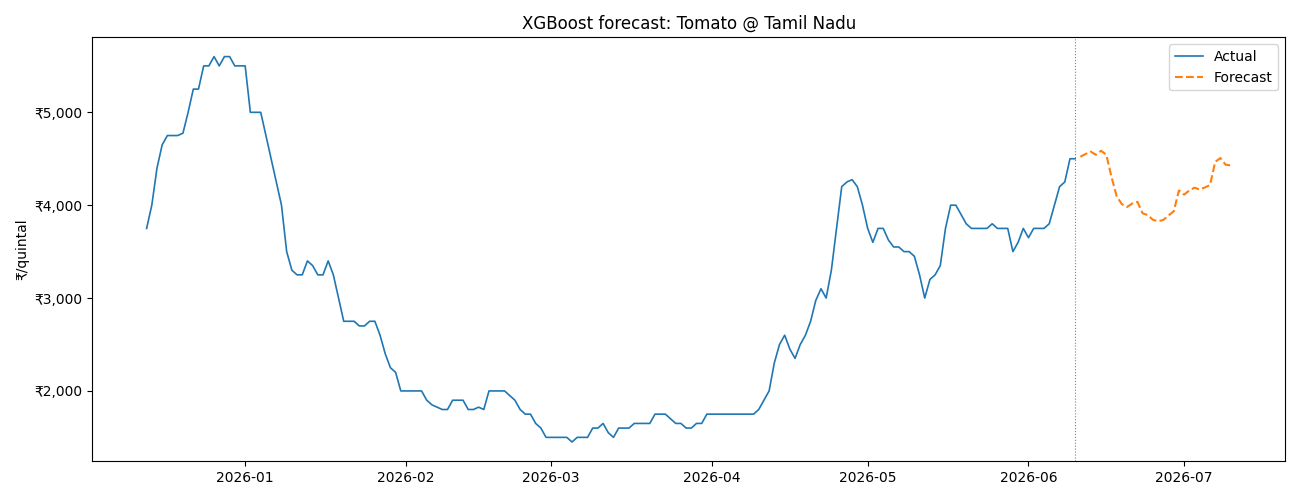

Source data for this figure (header and first rows):
date, forecast, model
2026-06-11, 4521, xgboost
2026-06-12, 4551, xgboost
2026-06-13, 4577, xgboost
2026-06-14, 4543, xgboost
2026-06-15, 4586, xgboost
2026-06-16, 4543, xgboost
2026-06-17, 4305, xgboost
2026-06-18, 4096, xgboost
2026-06-19, 4011, xgboost
2026-06-20, 3981, xgboost
2026-06-21, 4017, xgboost
2026-06-22, 4036, xgboost
2026-06-23, 3912, xgboost
2026-06-24, 3894, xgboost
2026-06-25, 3842, xgboost
2026-06-26, 3827, xgboost
2026-06-27, 3841, xgboost
2026-06-28, 3890, xgboost
2026-06-29, 3933, xgboost
2026-06-30, 4159, xgboost
2026-07-01, 4114, xgboost
2026-07-02, 4159, xgboost
2026-07-03, 4189, xgboost
2026-07-04, 4169, xgboost
2026-07-05, 4191, xgboost
2026-07-06, 4218, xgboost
2026-07-07, 4467, xgboost
2026-07-08, 4507, xgboost
2026-07-09, 4436, xgboost
2026-07-10, 4428, xgboost
